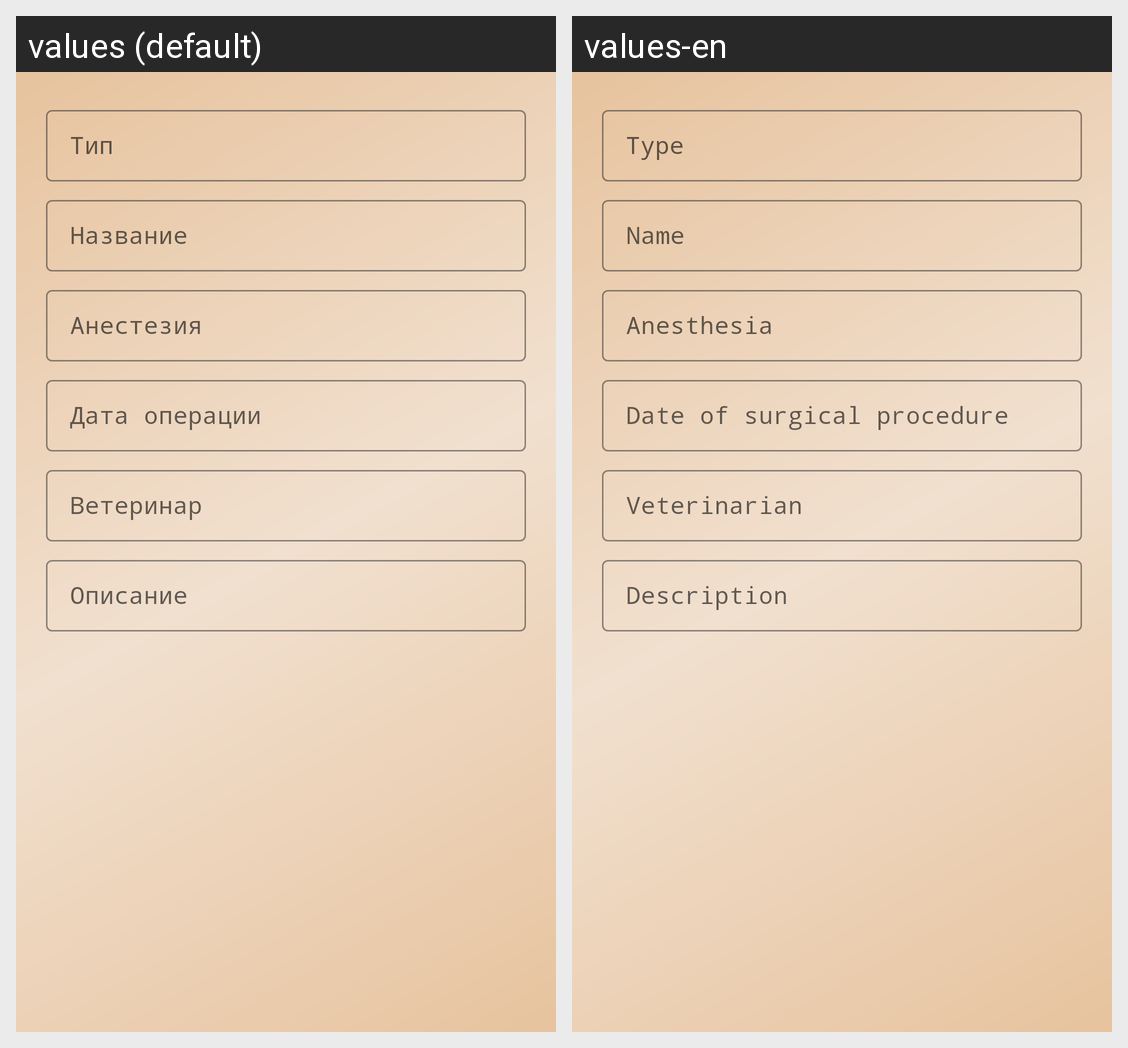

For this localized Android screen grid, give each drawn string resource with its value in every locale shown.
Android screen res/layout/fragment_procedures_detail.xml rendered under 2 locales, left to right: values (default), values-en. Device: Nexus 5 (rendered at 1080×1920; each locale shown at half size, 540×960, under a caption strip naming it); theme Theme.Paws.
Strings drawn on this screen, with the default value and each locale's value (text and hints the layout hard-codes, and strings that could not be matched under every locale, appear in the picture but are not listed):

type
  values: Тип
  values-en: Type

nameitem
  values: Название
  values-en: Name

anesthesia
  values: Анестезия
  values-en: Anesthesia

date_of_surgical_procedure
  values: Дата операции
  values-en: Date of surgical procedure

veterinarian_item
  values: Ветеринар
  values-en: Veterinarian

description
  values: Описание
  values-en: Description
